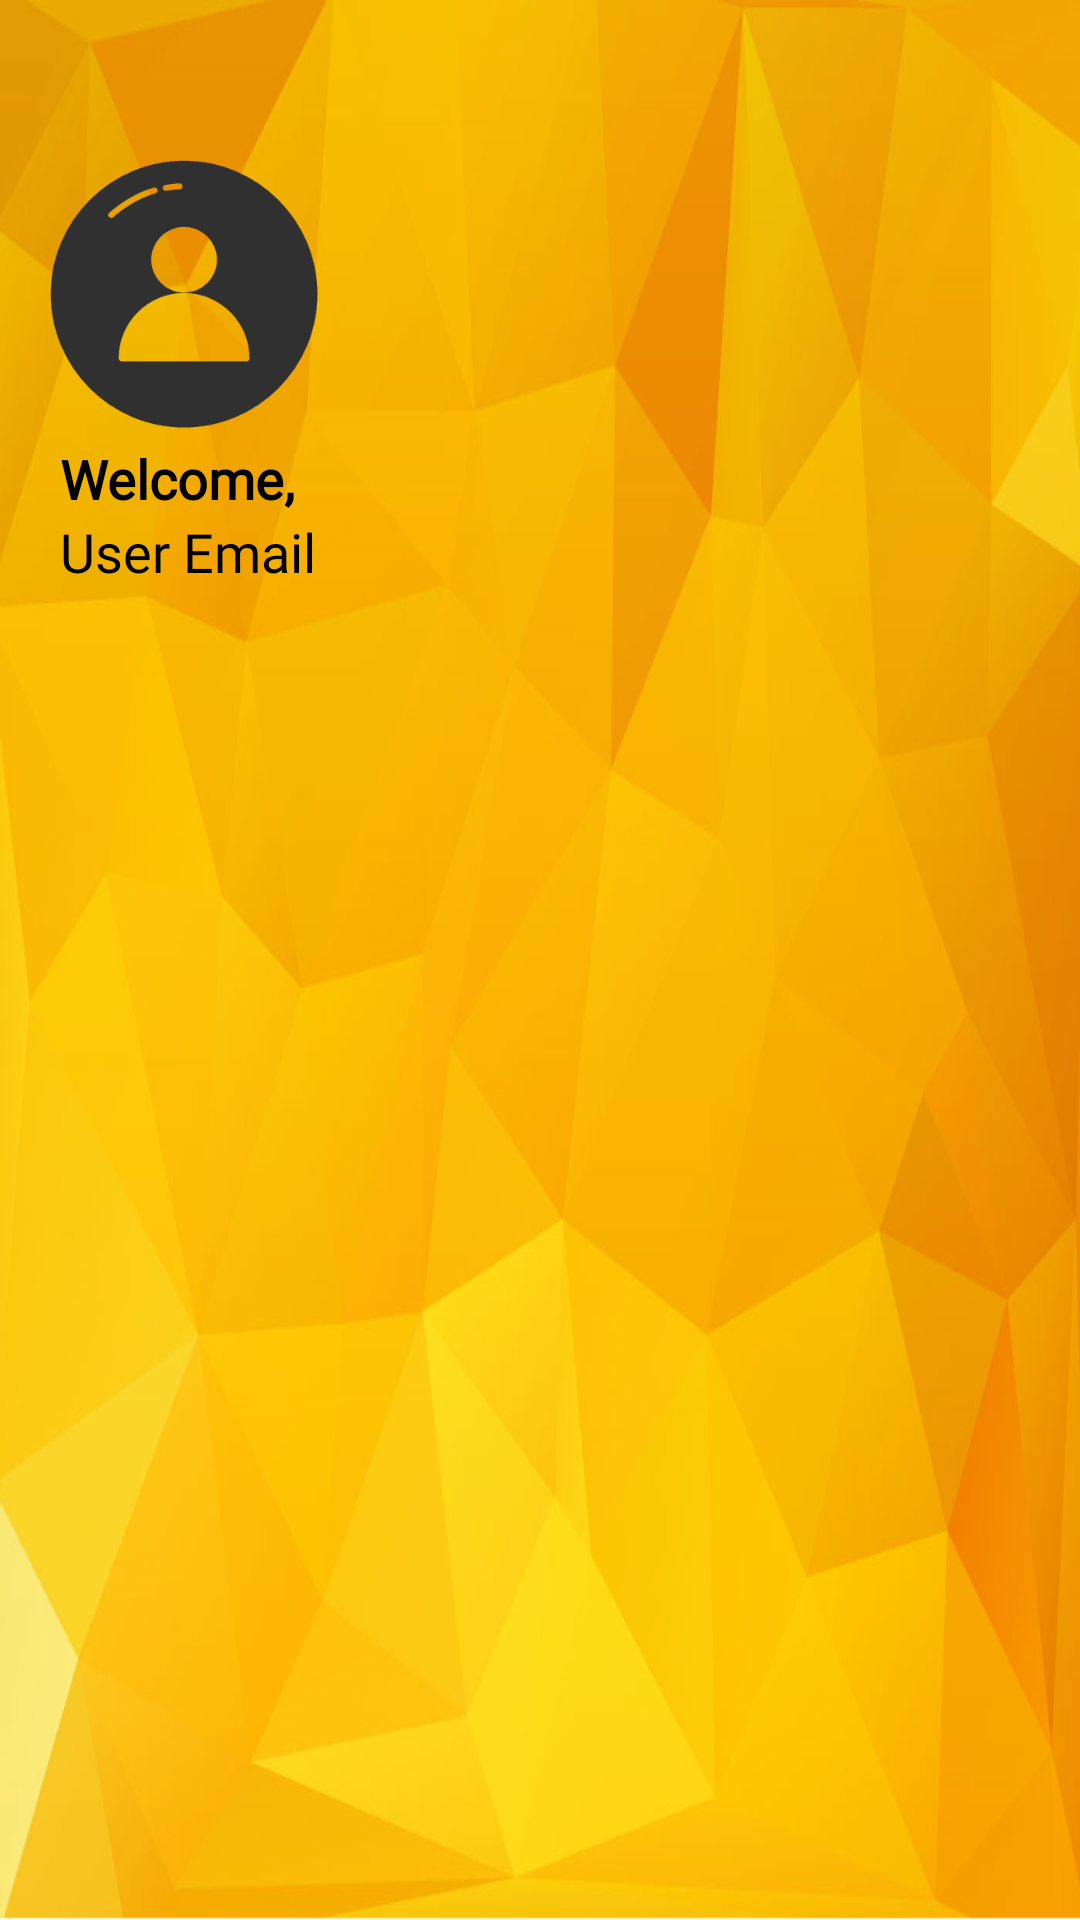

Write the Android layout XML for this screen, with the resource values it uses.
<!-- AndroidManifest.xml: application theme Theme.MyApplication -->
<!-- res/layout/nav_header.xml -->
<?xml version="1.0" encoding="utf-8"?>
<LinearLayout xmlns:android="http://schemas.android.com/apk/res/android"
    android:layout_width="match_parent"
    android:layout_height="200dp"
    android:orientation="vertical"
    android:background="@drawable/yellowdesign">

    <ImageView
        android:id="@+id/textView"
        android:layout_width="146dp"
        android:layout_height="136dp"
        android:layout_marginLeft="-12dp"
        android:layout_marginTop="30dp"
        android:layout_marginRight="40dp"
        android:src="@drawable/register_user" />

    <TextView
        android:layout_width="match_parent"
        android:layout_height="wrap_content"
        android:layout_marginLeft="20dp"
        android:layout_marginTop="-19dp"
        android:fontFamily="@font/archivo_black"
        android:text="Welcome,"
        android:textColor="@color/black"
        android:textSize="18dp"
        android:textStyle="bold" />

    <TextView
        android:id="@+id/user_email"
        android:layout_width="match_parent"
        android:layout_height="wrap_content"
        android:layout_marginLeft="20dp"
        android:fontFamily="@font/cousine"
        android:text="User Email"
        android:maxLines="1"
        android:ellipsize="end"
        android:textColor="@color/black"
        android:textSize="18dp" />

</LinearLayout>
<!-- resources referenced by this layout -->
<resources>
  <color name="black">#FF000000</color>
  <!-- drawable register_user: png bitmap (drawable, 7942 bytes) -->
  <!-- drawable yellowdesign: jpg bitmap (drawable, 43398 bytes) -->
  <style name="Theme.MyApplication" parent="Theme.AppCompat.Light.NoActionBar">
          
          <item name="colorPrimary">@color/purple_500</item>
          <item name="colorPrimaryVariant">@color/purple_700</item>
          <item name="colorOnPrimary">@color/white</item>
          
          <item name="colorSecondary">@color/teal_200</item>
          <item name="colorSecondaryVariant">@color/teal_700</item>
          <item name="colorOnSecondary">@color/black</item>
          
          <item name="android:statusBarColor" tools:targetApi="l">?attr/colorPrimaryVariant</item>
          
      </style>
  <color name="purple_500">#FF6200EE</color>
  <color name="purple_700">#FF3700B3</color>
  <color name="white">#FFFFFFFF</color>
  <color name="teal_200">#FF03DAC5</color>
  <color name="teal_700">#FF018786</color>
</resources>
